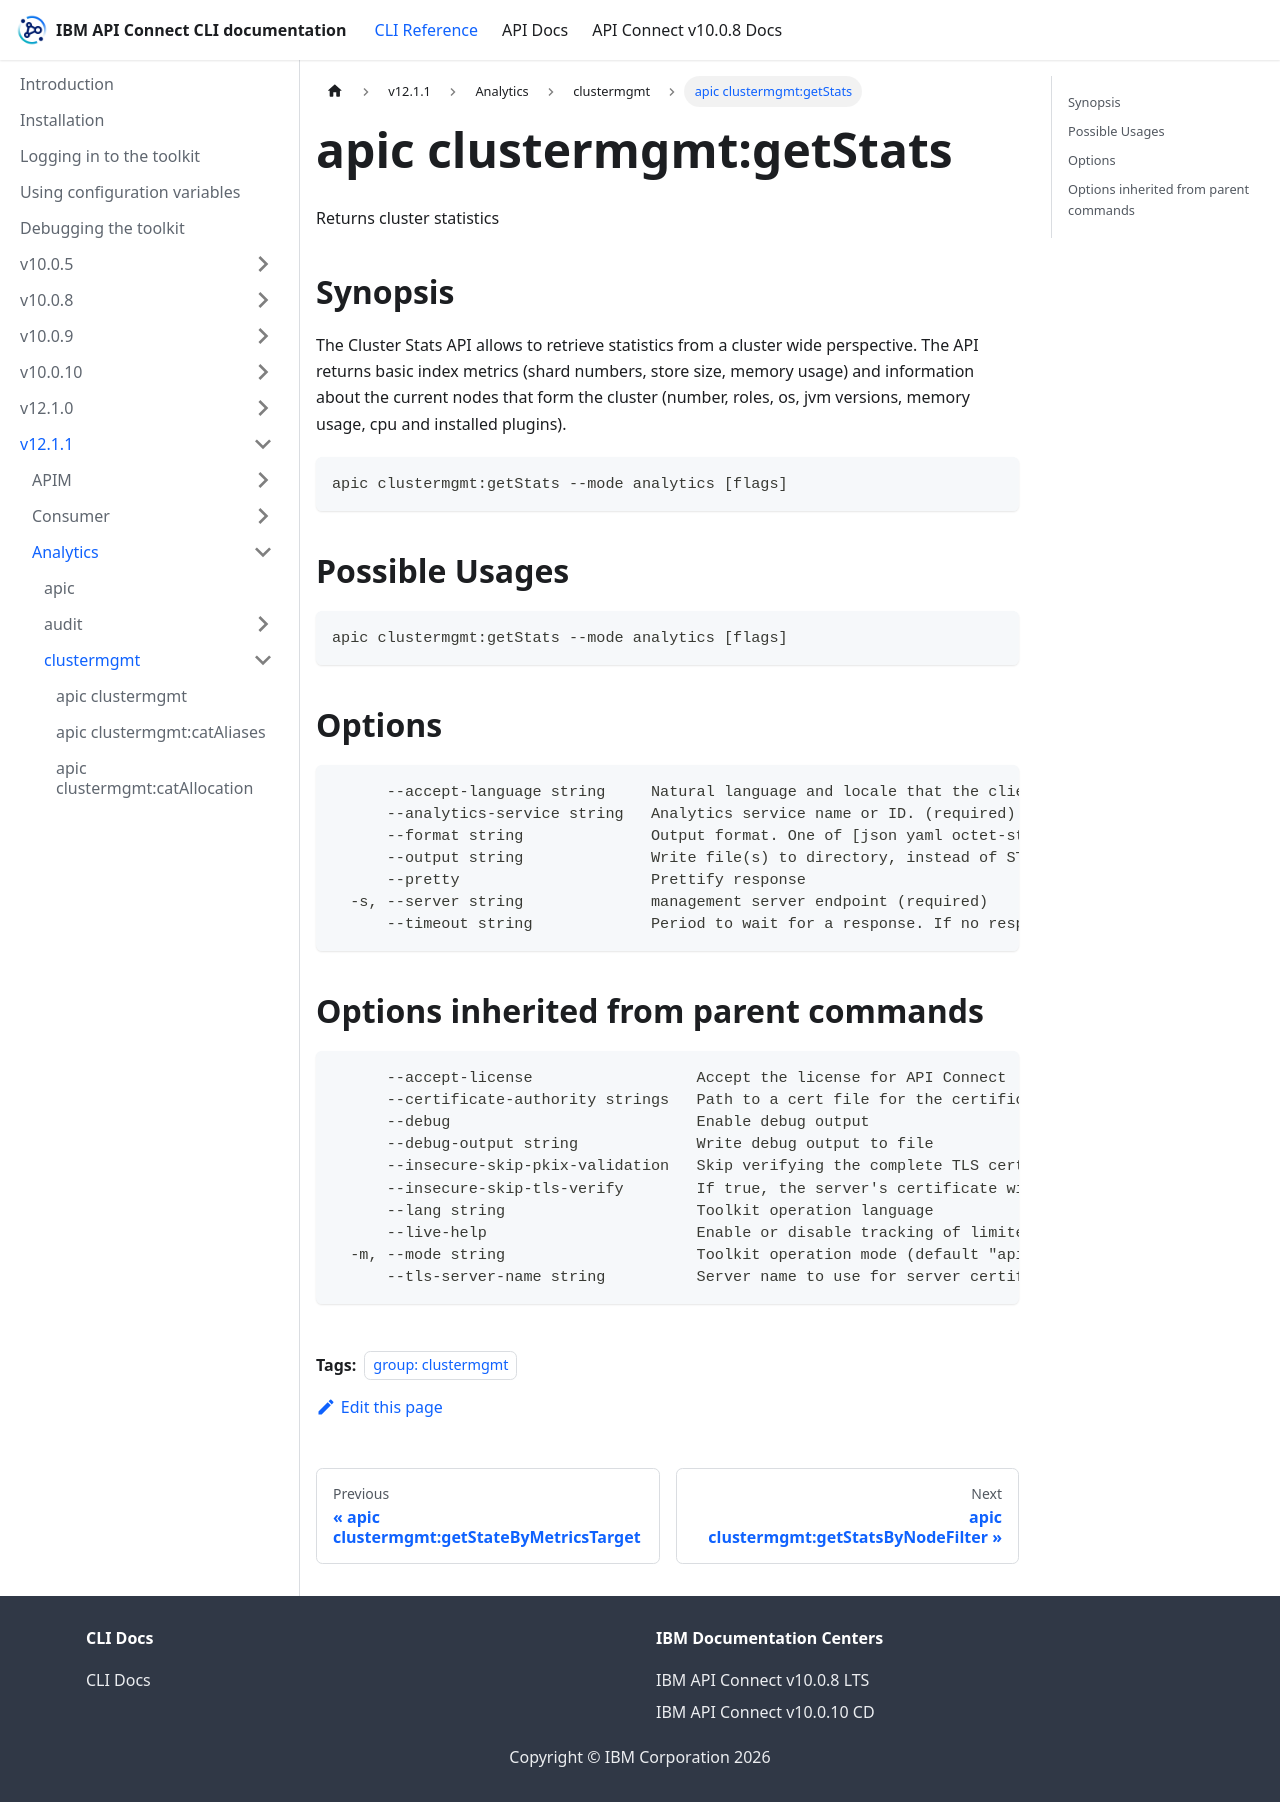

repository: ibm-apiconnect/clidocs · page: docs/v1211/analytics/clustermgmt/apic_clustermgmt_getStats.html · generator: docusaurus

---
tags:
- "group: clustermgmt"
---
# apic clustermgmt:getStats

Returns cluster statistics

## Synopsis

The Cluster Stats API allows to retrieve statistics from a cluster wide perspective. The API returns basic index metrics (shard numbers, store size, memory usage) and information about the current nodes that form the cluster (number, roles, os, jvm versions, memory usage, cpu and installed plugins).

```
apic clustermgmt:getStats --mode analytics [flags]
```

## Possible Usages

```
apic clustermgmt:getStats --mode analytics [flags]
```

## Options

```
      --accept-language string     Natural language and locale that the client prefers.
      --analytics-service string   Analytics service name or ID. (required)
      --format string              Output format. One of [json yaml octet-stream go-template=... go-template-file=...], defaults to yaml.
      --output string              Write file(s) to directory, instead of STDOUT (default "-")
      --pretty                     Prettify response
  -s, --server string              management server endpoint (required)
      --timeout string             Period to wait for a response. If no response is received before the timeout expires, the request fails and returns an error.
```

## Options inherited from parent commands

```
      --accept-license                  Accept the license for API Connect
      --certificate-authority strings   Path to a cert file for the certificate authority
      --debug                           Enable debug output
      --debug-output string             Write debug output to file
      --insecure-skip-pkix-validation   Skip verifying the complete TLS certificate chain (insecure)
      --insecure-skip-tls-verify        If true, the server's certificate will not be checked for validity. This will make your HTTPS connections insecure
      --lang string                     Toolkit operation language
      --live-help                       Enable or disable tracking of limited usage information
  -m, --mode string                     Toolkit operation mode (default "apim")
      --tls-server-name string          Server name to use for server certificate validation. If it is not provided, the hostname used to contact the server is used
```
